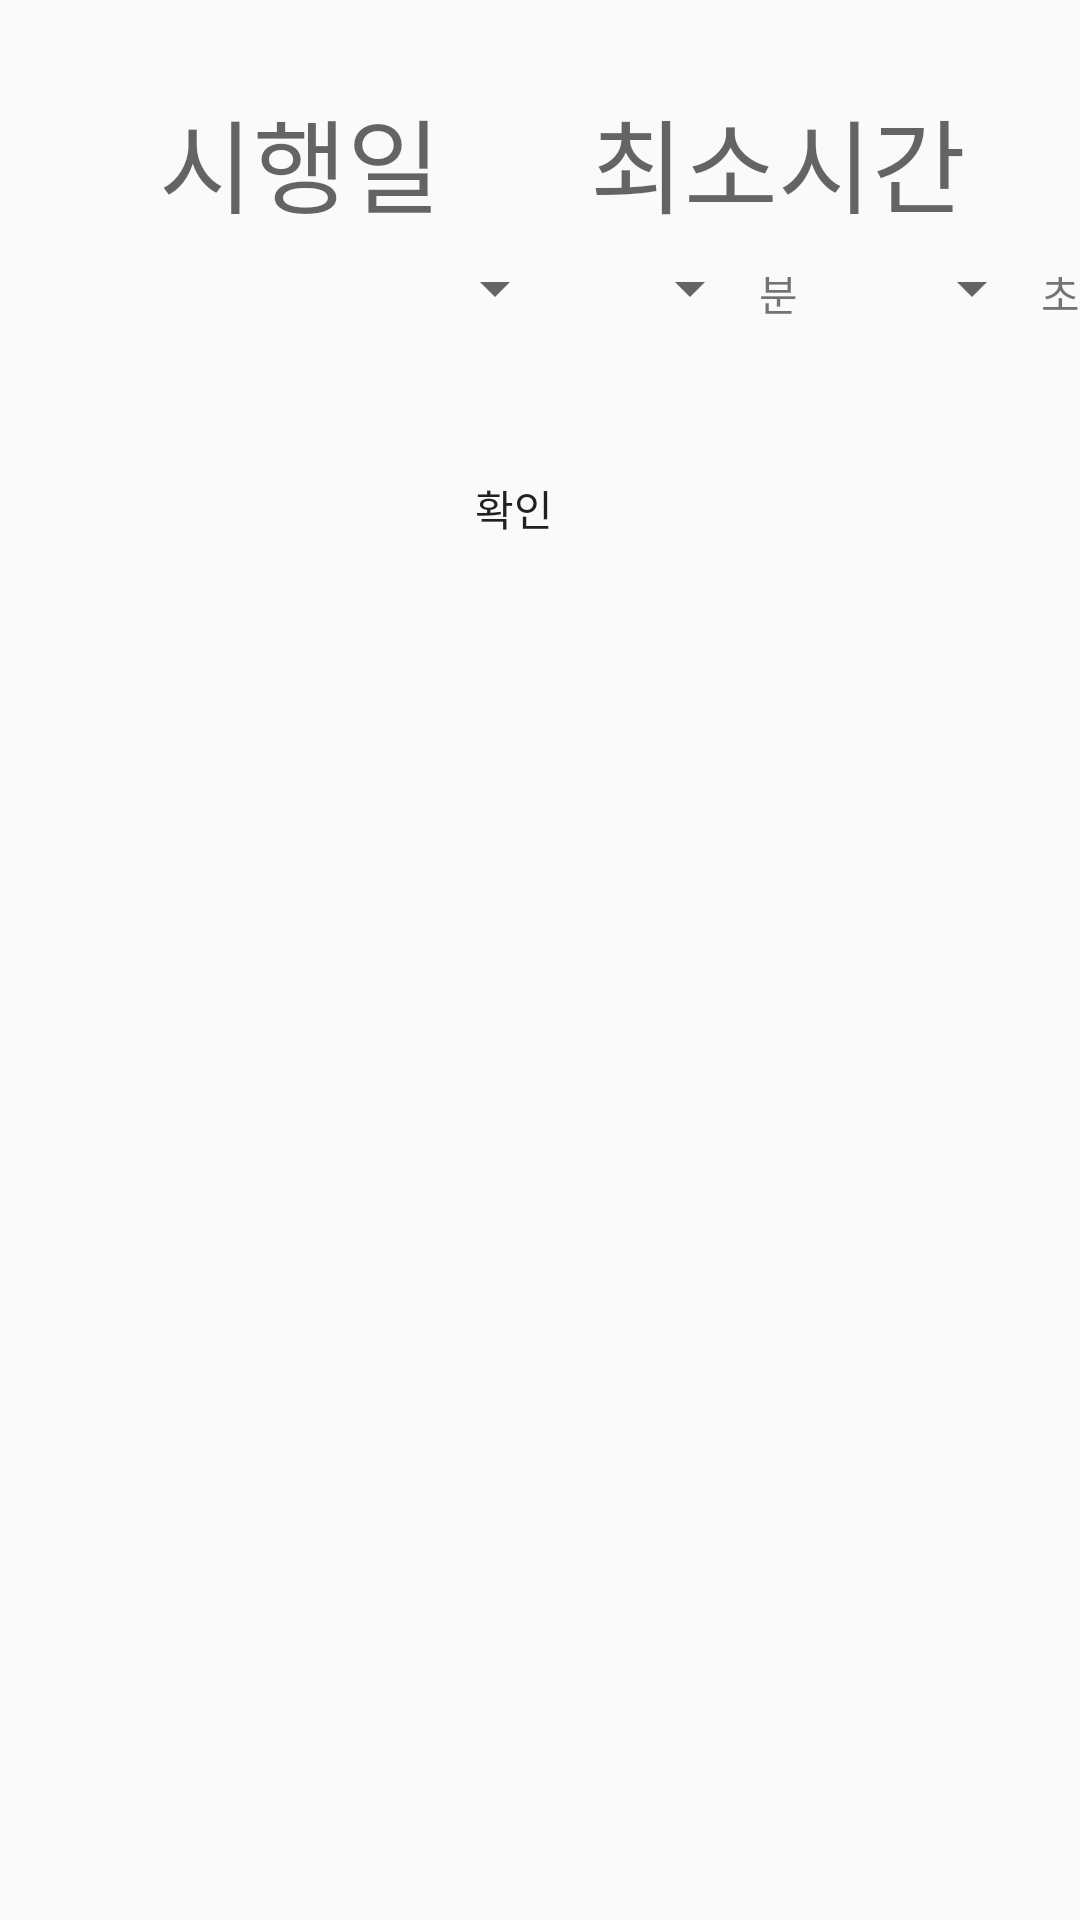

Write the Android layout XML for this screen, with the resource values it uses.
<!-- AndroidManifest.xml: application theme AppTheme -->
<!-- res/layout/activity_edit_content.xml -->
<?xml version="1.0" encoding="utf-8"?>
<RelativeLayout xmlns:android="http://schemas.android.com/apk/res/android"
    xmlns:app="http://schemas.android.com/apk/res-auto"
    xmlns:tools="http://schemas.android.com/tools"
    android:layout_width="match_parent"
    android:layout_height="match_parent"
    tools:context="com.total.administor.oop_jungjik.EditContentActivity">

    <Spinner
        android:id="@+id/secondspinner"
        android:layout_width="82dp"
        android:layout_height="wrap_content"
        android:layout_alignParentEnd="true"
        android:layout_alignTop="@+id/minutespinner"
        android:layout_marginEnd="12dp"
        android:prompt="@string/second"
        />

    <TextView
        android:id="@+id/timeview"
        android:layout_width="wrap_content"
        android:layout_height="wrap_content"
        android:layout_alignParentEnd="true"
        android:layout_alignTop="@+id/dayview"
        android:layout_marginEnd="38dp"
        android:text="최소시간"
        android:textAppearance="@style/TextAppearance.AppCompat.Display1" />

    <TextView
        android:id="@+id/dayview"
        android:layout_width="wrap_content"
        android:layout_height="wrap_content"
        android:layout_alignParentStart="true"
        android:layout_alignParentTop="true"
        android:layout_marginStart="53dp"
        android:layout_marginTop="29dp"
        android:text="시행일"
        android:textAppearance="@style/TextAppearance.AppCompat.Display1" />

    <Spinner
        android:id="@+id/minutespinner"
        android:layout_width="82dp"
        android:layout_height="wrap_content"
        android:layout_alignParentEnd="true"
        android:layout_alignTop="@+id/dayspinner"
        android:layout_marginEnd="106dp"
        android:prompt="@string/minute" />

    <Spinner
        android:id="@+id/dayspinner"
        android:layout_width="177dp"
        android:layout_height="wrap_content"
        android:layout_alignParentStart="true"
        android:layout_alignParentTop="true"
        android:layout_marginStart="12dp"
        android:layout_marginTop="84dp"
        android:prompt="@string/day"/>

    <Button
        android:id="@+id/editorbutton"
        android:layout_width="wrap_content"
        android:layout_height="wrap_content"
        android:layout_alignParentTop="true"
        android:layout_centerHorizontal="true"
        android:layout_marginTop="150dp"
        android:background="@drawable/button"
        android:paddingBottom="9dp"
        android:paddingRight="17dp"
        android:text="확인" />

    <TextView
        android:id="@+id/textView4"
        android:layout_width="wrap_content"
        android:layout_height="wrap_content"
        android:layout_alignBottom="@+id/secondspinner"
        android:layout_toStartOf="@+id/secondspinner"
        android:text="분" />

    <TextView
        android:id="@+id/textView5"
        android:layout_width="wrap_content"
        android:layout_height="wrap_content"
        android:layout_alignBottom="@+id/secondspinner"
        android:layout_alignParentEnd="true"
        android:text="초" />

</RelativeLayout>
<!-- resources referenced by this layout -->
<resources>
  <string name="day">날</string>
  <string name="minute">분</string>
  <string name="second">초</string>
  <style name="AppTheme" parent="Theme.AppCompat.Light.DarkActionBar">
          
          <item name="colorPrimary">@color/colorAccent</item>
          <item name="colorPrimaryDark">@color/colorAccent</item>
          <item name="colorAccent">@color/colorAccent</item>
      </style>
  <color name="colorAccent">#FF4081</color>
</resources>
